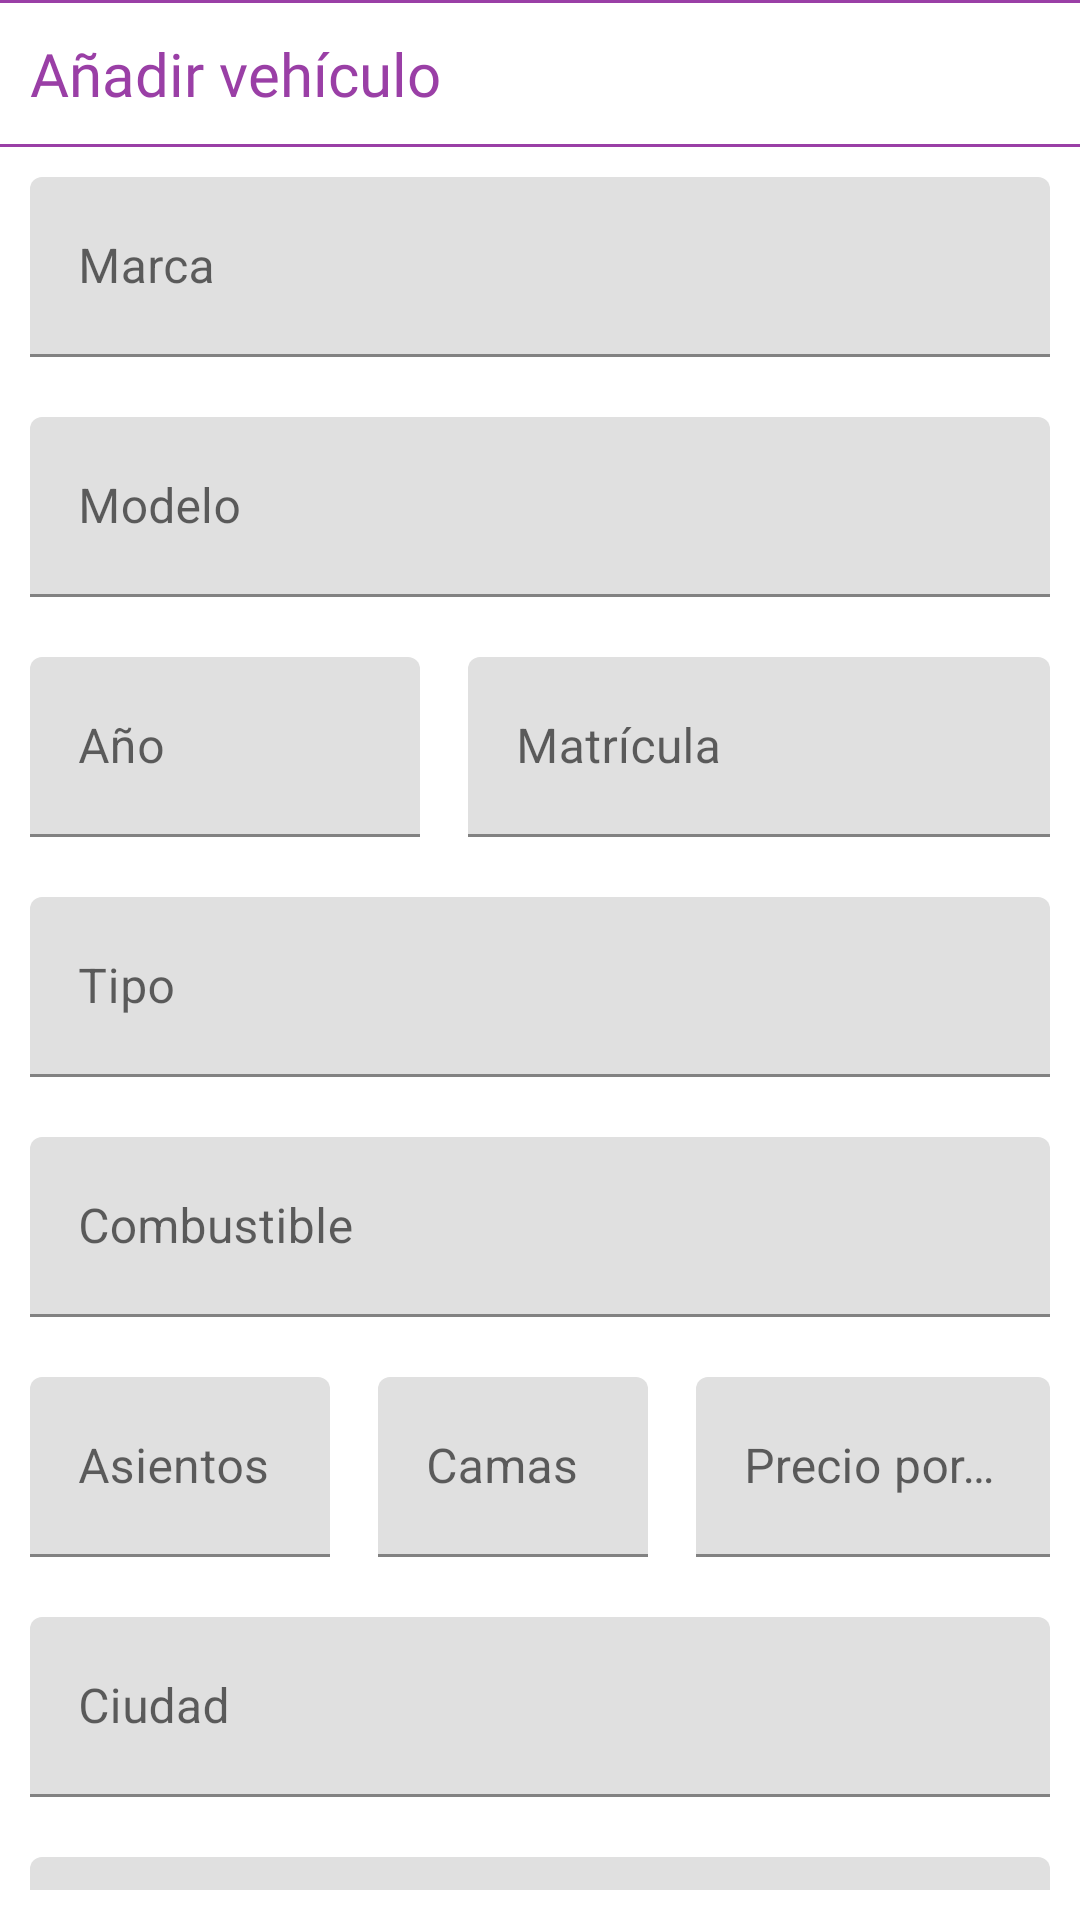

Reconstruct the res/layout file that produces this screen, plus the resources it refers to.
<!-- AndroidManifest.xml: application theme Theme.CamperBooking -->
<!-- res/layout/fragment_vehicles_upload.xml -->
<?xml version="1.0" encoding="utf-8"?>
<LinearLayout xmlns:android="http://schemas.android.com/apk/res/android"
    xmlns:tools="http://schemas.android.com/tools"
    android:layout_width="match_parent"
    android:layout_height="match_parent"
    xmlns:app="http://schemas.android.com/apk/res-auto"
    tools:context=".main.VehiclesUploadFragment"
    android:orientation="vertical">

    <LinearLayout
        android:orientation="vertical"
        android:layout_width="match_parent"
        android:layout_height="wrap_content"
        android:background="@color/white">
        <LinearLayout
            android:layout_width="match_parent"
            android:layout_height="1dp"
            android:background="@color/adobe_violet_dark"/>
        <TextView
            android:id="@+id/tvVehiclesTitle"
            android:layout_width="match_parent"
            android:layout_height="wrap_content"
            android:text="Añadir vehículo"
            android:fontFamily="@font/varelaround_regular"
            android:textColor="@color/adobe_violet_dark"
            android:layout_margin="10dp"
            android:textSize="20dp"/>
        <LinearLayout
            android:layout_width="match_parent"
            android:layout_height="1dp"
            android:background="@color/adobe_violet_dark"/>
    </LinearLayout>
    <ScrollView
        android:layout_width="match_parent"
        android:layout_height="match_parent"
        android:scrollbars="none"
        android:padding="10dp">
        <LinearLayout
            android:layout_width="match_parent"
            android:layout_height="match_parent"
            android:orientation="vertical">

            <com.google.android.material.textfield.TextInputLayout
                android:id="@+id/tilVehBrand"
                android:layout_width="match_parent"
                android:layout_height="80dp"
                app:errorEnabled="true">
                <com.google.android.material.textfield.TextInputEditText
                    android:id="@+id/etVehBrand"
                    android:layout_width="match_parent"
                    android:layout_height="60dp"
                    android:hint="Marca"
                    android:inputType="text" />
            </com.google.android.material.textfield.TextInputLayout>

            <com.google.android.material.textfield.TextInputLayout
                android:id="@+id/tilVehModel"
                android:layout_width="match_parent"
                android:layout_height="80dp"
                app:errorEnabled="true">
                <com.google.android.material.textfield.TextInputEditText
                    android:id="@+id/etVehModel"
                    android:layout_width="match_parent"
                    android:layout_height="60dp"
                    android:hint="Modelo"
                    android:inputType="text" />
            </com.google.android.material.textfield.TextInputLayout>
            <LinearLayout
                android:layout_width="match_parent"
                android:layout_height="wrap_content"
                android:orientation="horizontal">
                <com.google.android.material.textfield.TextInputLayout
                    android:id="@+id/tilVehYear"
                    android:layout_width="130dp"
                    android:layout_marginRight="16dp"
                    android:layout_height="80dp"
                    app:errorEnabled="true">
                    <com.google.android.material.textfield.TextInputEditText
                        android:id="@+id/etVehYear"
                        android:layout_width="match_parent"
                        android:layout_height="60dp"
                        android:hint="Año"
                        android:inputType="number" />
                </com.google.android.material.textfield.TextInputLayout>
                <com.google.android.material.textfield.TextInputLayout
                    android:id="@+id/tilVehPlate"
                    android:layout_width="match_parent"
                    android:layout_height="80dp"
                    app:errorEnabled="true">
                    <com.google.android.material.textfield.TextInputEditText
                        android:id="@+id/etVehPlate"
                        android:layout_width="match_parent"
                        android:layout_height="60dp"
                        android:hint="Matrícula"
                        android:inputType="text"
                        />
                </com.google.android.material.textfield.TextInputLayout>
            </LinearLayout>
            <com.google.android.material.textfield.TextInputLayout
                android:id="@+id/tilVehType"
                android:layout_width="match_parent"
                android:layout_height="80dp"
                app:errorEnabled="true">
                <com.google.android.material.textfield.TextInputEditText
                    android:id="@+id/etVehType"
                    android:layout_width="match_parent"
                    android:layout_height="60dp"
                    android:hint="Tipo"
                    android:inputType="text" />
            </com.google.android.material.textfield.TextInputLayout>
            <com.google.android.material.textfield.TextInputLayout
                android:id="@+id/tilVehFuel"
                android:layout_width="match_parent"
                android:layout_height="80dp"
                app:errorEnabled="true">
                <com.google.android.material.textfield.TextInputEditText
                    android:id="@+id/etVehFuel"
                    android:layout_width="match_parent"
                    android:layout_height="60dp"
                    android:hint="Combustible"
                    android:inputType="text" />
            </com.google.android.material.textfield.TextInputLayout>
            <LinearLayout
                android:layout_width="match_parent"
                android:layout_height="wrap_content"
                android:orientation="horizontal">
                <com.google.android.material.textfield.TextInputLayout
                    android:id="@+id/tilVehPassengers"
                    android:layout_width="100dp"
                    android:layout_marginRight="16dp"

                    android:layout_height="80dp"
                    app:errorEnabled="true">
                    <com.google.android.material.textfield.TextInputEditText
                        android:id="@+id/etVehPassengers"
                        android:layout_width="match_parent"
                        android:layout_height="60dp"
                        android:hint="Asientos"
                        android:inputType="number" />
                </com.google.android.material.textfield.TextInputLayout>
                <com.google.android.material.textfield.TextInputLayout
                    android:id="@+id/tilVehBeds"
                    android:layout_width="90dp"
                    android:layout_marginRight="16dp"
                    android:layout_height="80dp"
                    app:errorEnabled="true">
                    <com.google.android.material.textfield.TextInputEditText
                        android:id="@+id/etVehBeds"
                        android:layout_width="match_parent"
                        android:layout_height="60dp"
                        android:hint="Camas"
                        android:inputType="number" />
                </com.google.android.material.textfield.TextInputLayout>
                <com.google.android.material.textfield.TextInputLayout
                    android:id="@+id/tilVehPricePerDay"
                    android:layout_width="match_parent"
                    android:layout_height="80dp"
                    app:errorEnabled="true">
                    <com.google.android.material.textfield.TextInputEditText
                        android:id="@+id/etVehPricePerDay"
                        android:layout_width="match_parent"
                        android:layout_height="60dp"
                        android:hint="Precio por día"
                        android:inputType="numberDecimal" />
                </com.google.android.material.textfield.TextInputLayout>
            </LinearLayout>
            <com.google.android.material.textfield.TextInputLayout
                android:id="@+id/tilVehCity"
                android:layout_width="match_parent"
                android:layout_height="80dp"
                app:errorEnabled="true">
                <com.google.android.material.textfield.TextInputEditText
                    android:id="@+id/etVehCity"
                    android:layout_width="match_parent"
                    android:layout_height="60dp"
                    android:hint="Ciudad"
                    android:inputType="text" />
            </com.google.android.material.textfield.TextInputLayout>
            <com.google.android.material.textfield.TextInputLayout
                android:id="@+id/tilVehDescription"
                android:layout_width="match_parent"
                android:layout_height="80dp"
                app:errorEnabled="true">
                <com.google.android.material.textfield.TextInputEditText
                    android:id="@+id/etVehDescription"
                    android:layout_width="match_parent"
                    android:layout_height="60dp"
                    android:hint="Descripción"
                    android:inputType="text" />
            </com.google.android.material.textfield.TextInputLayout>

            <FrameLayout
                android:layout_width="match_parent"
                android:layout_height="wrap_content">
                <com.google.android.material.button.MaterialButton
                    android:id="@+id/vehUpUpload"
                    android:layout_width="wrap_content"
                    android:layout_height="wrap_content"
                    app:cornerRadius="100dp"
                    android:fontFamily="@font/varelaround_regular"
                    android:text="Guardar"
                    android:layout_gravity="right"
                    />
                <com.google.android.material.button.MaterialButton
                    android:id="@+id/vehUpSelectImages"
                    android:layout_width="wrap_content"
                    android:layout_height="wrap_content"
                    app:cornerRadius="100dp"
                    android:fontFamily="@font/varelaround_regular"
                    android:text="Seleccionar imágenes"
                    />
            </FrameLayout>
        </LinearLayout>
    </ScrollView>
</LinearLayout>
<!-- resources referenced by this layout -->
<resources>
  <color name="adobe_violet_dark">#9A3FA6</color>
  <color name="white">#FFFFFFFF</color>
  <style name="Theme.CamperBooking" parent="Theme.MaterialComponents.DayNight.NoActionBar">
          
          <item name="colorPrimary">@color/adobe_violet_light</item>
          <item name="colorPrimaryVariant">@color/adobe_violet_dark</item>
          <item name="colorOnPrimary">@color/white</item> 
          
          <item name="colorSecondary">@color/adobe_violet_light</item>
          <item name="colorSecondaryVariant">@color/pantone_salmon</item>
          <item name="colorOnSecondary">@color/black</item>
          
          <item name="android:statusBarColor">?attr/colorPrimaryVariant</item>
          
      </style>
  <color name="adobe_violet_light">#A649BF</color>
  <color name="pantone_salmon">#FFffb25b</color>
  <color name="black">#FF000000</color>
</resources>
